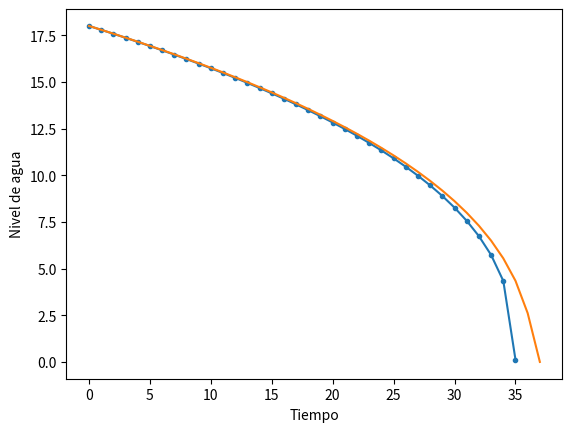

This chart was generated by the following Python code:
# -*- coding: utf-8 -*-
"""
Created on Sun May  9 14:48:36 2021

@author: Usuario
"""

import numpy as np
import matplotlib.pyplot as plt

R = 5
g = 980
H = 18
r1 = 0.16547
t = 0
t1 = 0
dt = 1

rootg = np.sqrt(2*g)
p1 = -5*(r1**2)
p2 = 2*((R/H)**2)
p3 = H**(5/2)

(((-5*(r1**2)*np.sqrt(2*g)*t)/(2*((R/H)**2)))+H**(5/2))**(2/5)

hArr = []
tArr = []

hN = []

#Gráfica Analítica
while t<= 40:

    h = (((-5*(r1**2)*np.sqrt(2*g)*t)/(2*((R/H)**2)))+H**(5/2))**(2/5)

    print(h)
    print("Han transcurrido", t, "segundos")
    hArr.append(h)
    tArr.append(t)

    t+=1

#Gráfica Numérica    
while t1<=40:
    tmph = h
    h = ((((-1)*(r1**2)*np.sqrt(2*g*tmph))/(((R*tmph)/H)**2))*dt)+tmph
    if t1 == 0:
        h = H
    if h <= 0:
        h=0
    hN.append(h)
    t1+=dt
print(hArr)
print(tArr)
plt.xlabel("Tiempo")
plt.ylabel("Nivel de agua")
plt.plot(tArr, hArr, ".-")
plt.plot(tArr, hN)

    